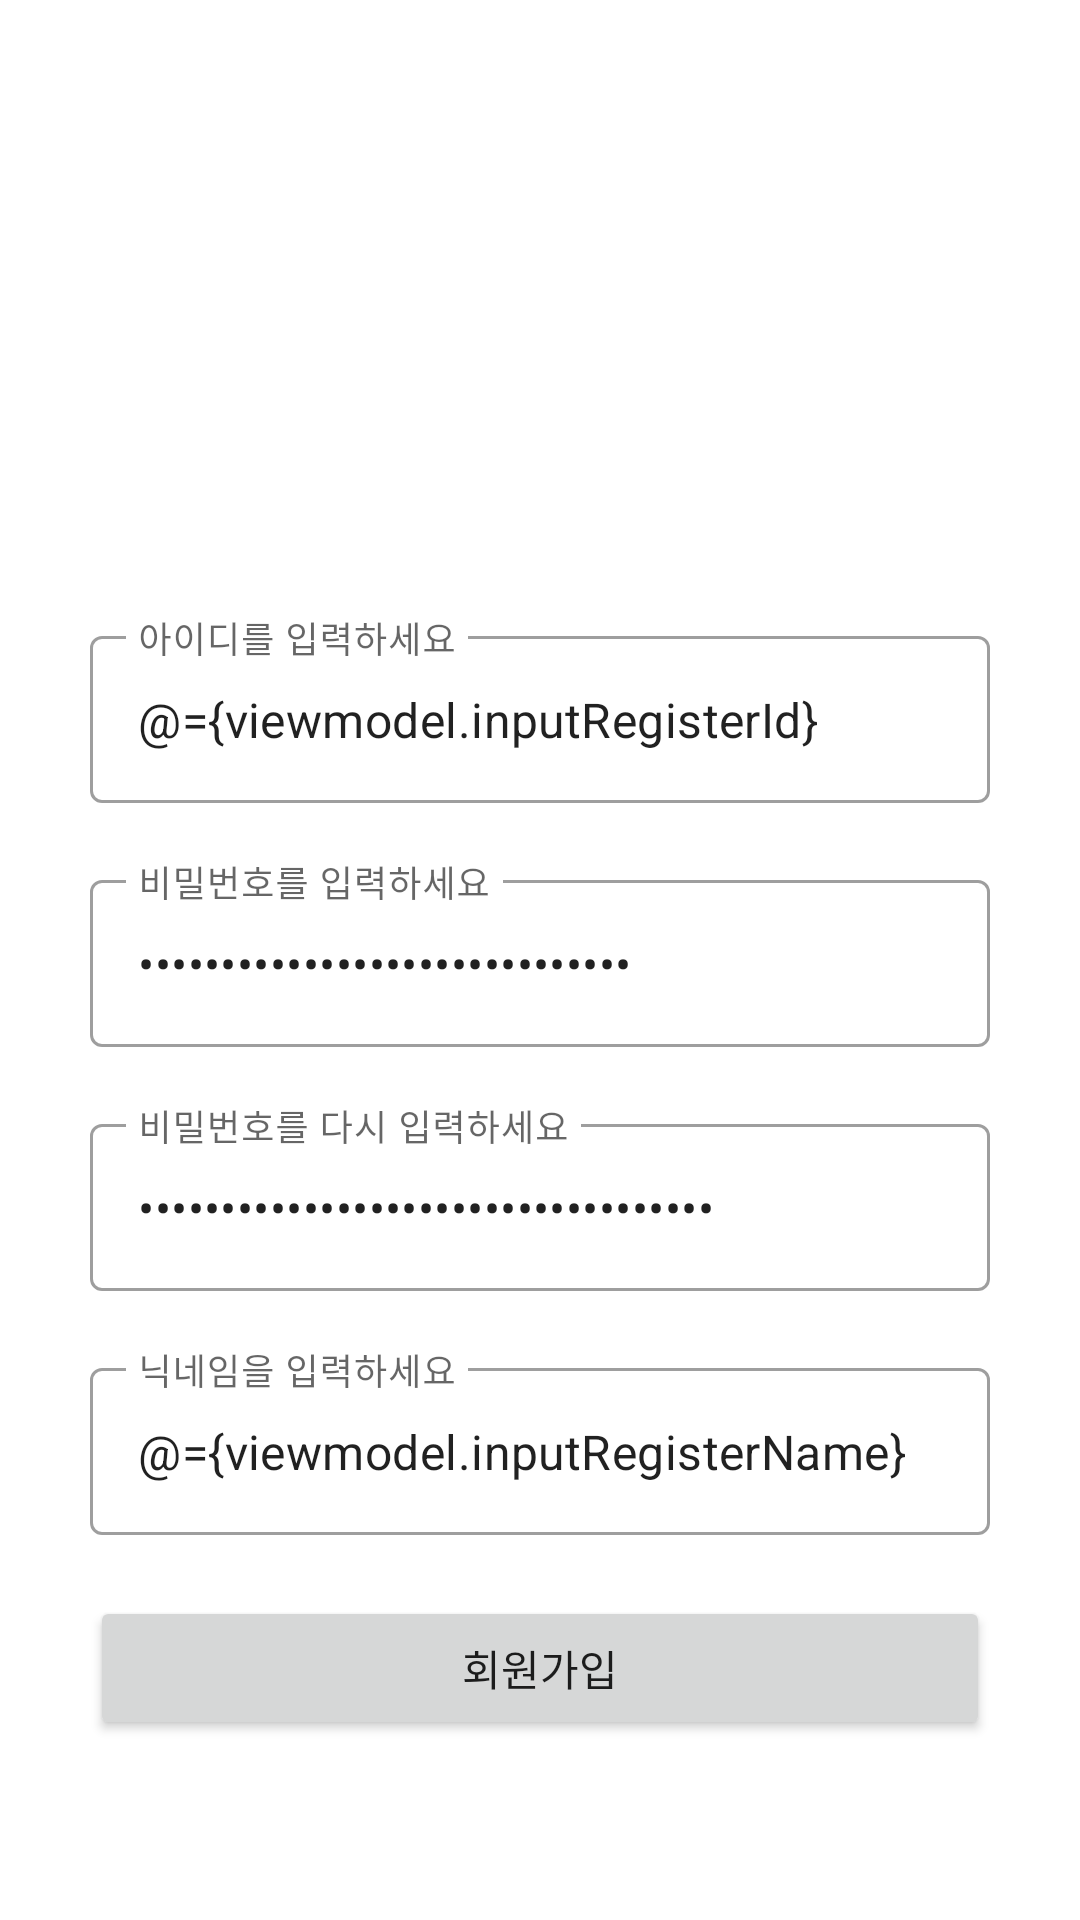

Write the Android layout XML for this screen, with the resource values it uses.
<!-- AndroidManifest.xml: application theme Theme.SocketPushNoti -->
<!-- res/layout/activity_register.xml -->
<?xml version="1.0" encoding="utf-8"?>
<layout
    xmlns:android="http://schemas.android.com/apk/res/android"
    xmlns:app="http://schemas.android.com/apk/res-auto"
    xmlns:tools="http://schemas.android.com/tools">
    <data>
        <variable
            name="viewmodel"
            type="dev.seh.socketpushnoti.viewmodel.RegisterViewModel" />

    </data>
    <androidx.constraintlayout.widget.ConstraintLayout
        android:layout_width="match_parent"
        android:layout_height="match_parent">

        <com.google.android.material.textfield.TextInputLayout
            android:id="@+id/textInputLayout"
            android:layout_width="match_parent"
            android:layout_height="wrap_content"
            android:layout_marginHorizontal="30dp"
            style="@style/Widget.MaterialComponents.TextInputLayout.OutlinedBox"
            android:hint="아이디를 입력하세요"
            app:layout_constraintBottom_toBottomOf="parent"
            app:layout_constraintEnd_toEndOf="parent"
            app:layout_constraintStart_toStartOf="parent"
            app:errorEnabled="true"
            app:layout_constraintTop_toTopOf="parent"
            app:layout_constraintVertical_bias="0.37">

            <com.google.android.material.textfield.TextInputEditText
                android:layout_width="match_parent"
                android:layout_height="wrap_content"
                android:text="@={viewmodel.inputRegisterId}"/>
        </com.google.android.material.textfield.TextInputLayout>

        <com.google.android.material.textfield.TextInputLayout
            android:id="@+id/textInputLayout2"
            android:layout_width="0dp"
            android:layout_height="wrap_content"
            style="@style/Widget.MaterialComponents.TextInputLayout.OutlinedBox"
            android:hint="비밀번호를 입력하세요"
            app:layout_constraintEnd_toEndOf="@+id/textInputLayout"
            app:errorEnabled="true"
            app:layout_constraintStart_toStartOf="@+id/textInputLayout"
            app:layout_constraintTop_toBottomOf="@+id/textInputLayout">

            <com.google.android.material.textfield.TextInputEditText
                android:layout_width="match_parent"
                android:layout_height="wrap_content"
                android:inputType="textPassword"
                android:text="@={viewmodel.inputRegisterPwd}"
                />
        </com.google.android.material.textfield.TextInputLayout>

        <com.google.android.material.textfield.TextInputLayout
            android:id="@+id/tid_pwd_check"
            style="@style/Widget.MaterialComponents.TextInputLayout.OutlinedBox"
            android:layout_width="0dp"
            android:layout_height="wrap_content"
            android:hint="비밀번호를 다시 입력하세요"
            app:errorEnabled="true"
            app:layout_constraintEnd_toEndOf="@+id/textInputLayout2"
            app:layout_constraintStart_toStartOf="@+id/textInputLayout2"
            app:layout_constraintTop_toBottomOf="@+id/textInputLayout2">

            <com.google.android.material.textfield.TextInputEditText
                android:inputType="textPassword"
                android:layout_width="match_parent"
                android:layout_height="wrap_content"
                android:text="@={viewmodel.inputRegisterPwdCheck}"/>
        </com.google.android.material.textfield.TextInputLayout>

        <com.google.android.material.textfield.TextInputLayout
            android:id="@+id/textInputLayout4"
            style="@style/Widget.MaterialComponents.TextInputLayout.OutlinedBox"
            android:layout_width="0dp"
            android:layout_height="wrap_content"
            android:hint="닉네임을 입력하세요"
            app:layout_constraintEnd_toEndOf="@+id/tid_pwd_check"
            app:layout_constraintStart_toStartOf="@+id/tid_pwd_check"
            app:errorEnabled="true"
            app:layout_constraintTop_toBottomOf="@+id/tid_pwd_check">

            <com.google.android.material.textfield.TextInputEditText
                android:layout_width="match_parent"
                android:layout_height="wrap_content"
                android:text="@={viewmodel.inputRegisterName}"/>
        </com.google.android.material.textfield.TextInputLayout>

        <androidx.appcompat.widget.AppCompatButton
            android:id="@+id/appCompatButton"
            android:layout_width="0dp"
            android:layout_height="wrap_content"
            android:onClick="@{()->viewmodel.requestRegister()}"
            android:text="회원가입"
            app:layout_constraintEnd_toEndOf="@+id/textInputLayout4"
            app:layout_constraintStart_toStartOf="@+id/textInputLayout4"
            app:layout_constraintTop_toBottomOf="@+id/textInputLayout4" />



    </androidx.constraintlayout.widget.ConstraintLayout>
</layout>
<!-- resources referenced by this layout -->
<resources>
  <style name="Theme.SocketPushNoti" parent="Theme.MaterialComponents.DayNight.DarkActionBar">
          
          <item name="colorPrimary">@color/purple_500</item>
          <item name="colorPrimaryVariant">@color/purple_700</item>
          <item name="colorOnPrimary">@color/white</item>
          
          <item name="colorSecondary">@color/teal_200</item>
          <item name="colorSecondaryVariant">@color/teal_700</item>
          <item name="colorOnSecondary">@color/black</item>
          
          <item name="android:statusBarColor" tools:targetApi="l">?attr/colorPrimaryVariant</item>
          
      </style>
  <!-- not gathered from this repository: default colours our renderer supplied (Android Studio template values) -->
  <color name="purple_500">#FF6200EE</color>
  <color name="purple_700">#FF3700B3</color>
  <color name="teal_200">#FF03DAC5</color>
  <color name="teal_700">#FF018786</color>
  <color name="black">#FF000000</color>
  <color name="white">#FFFFFFFF</color>
</resources>
